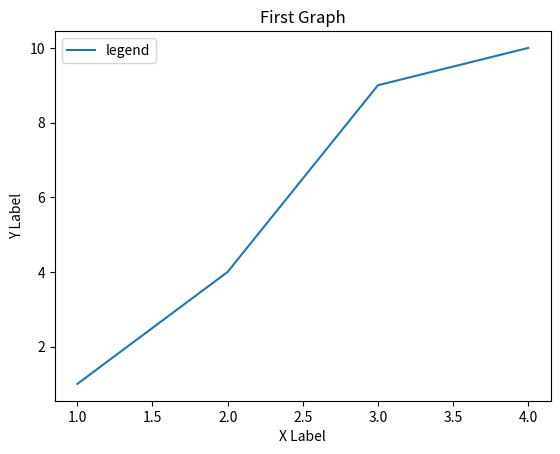
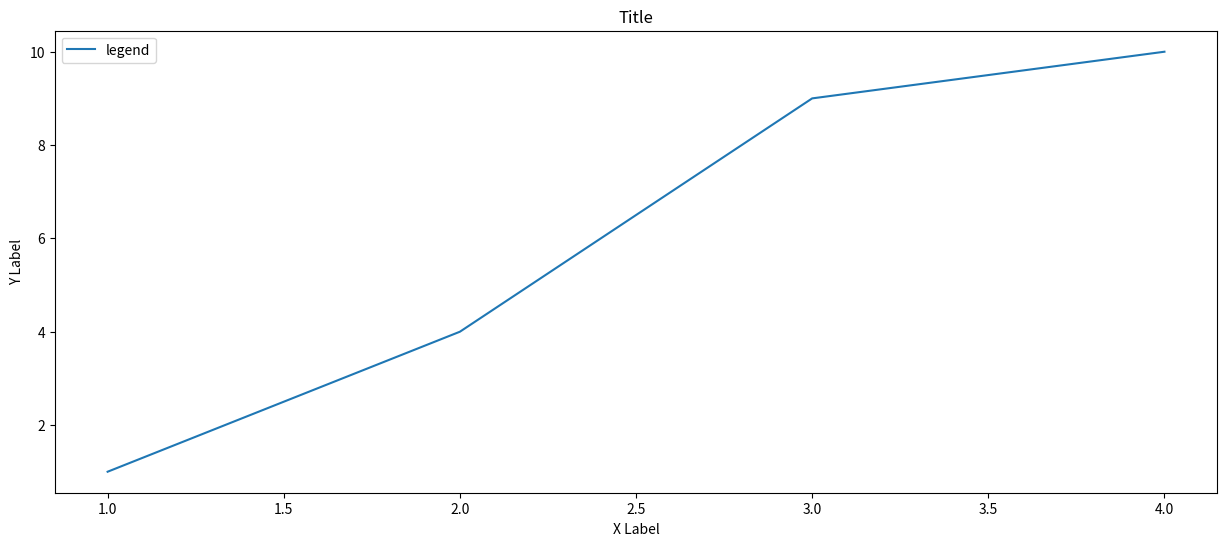
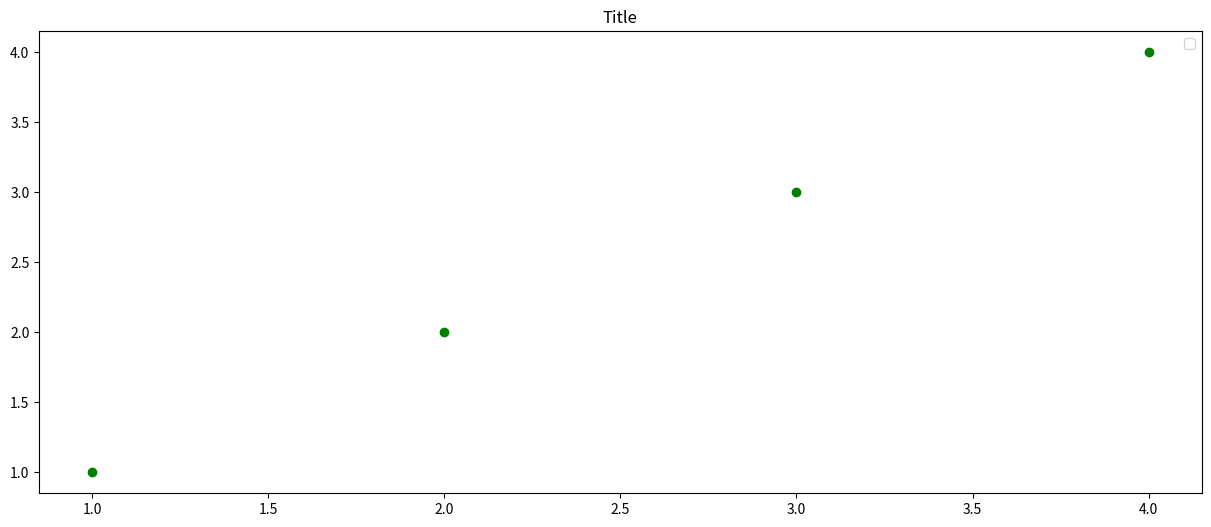
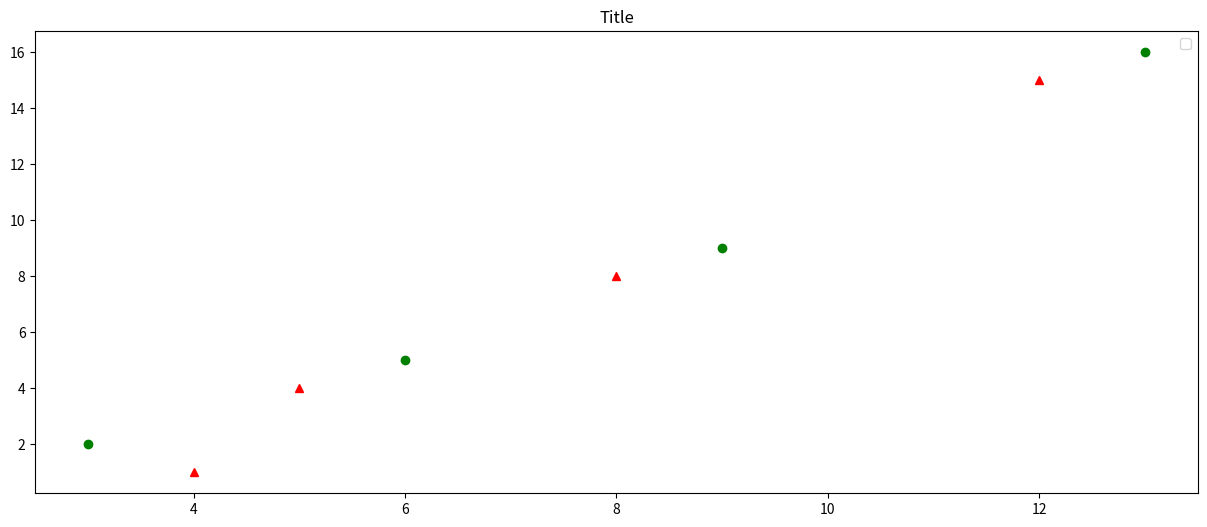
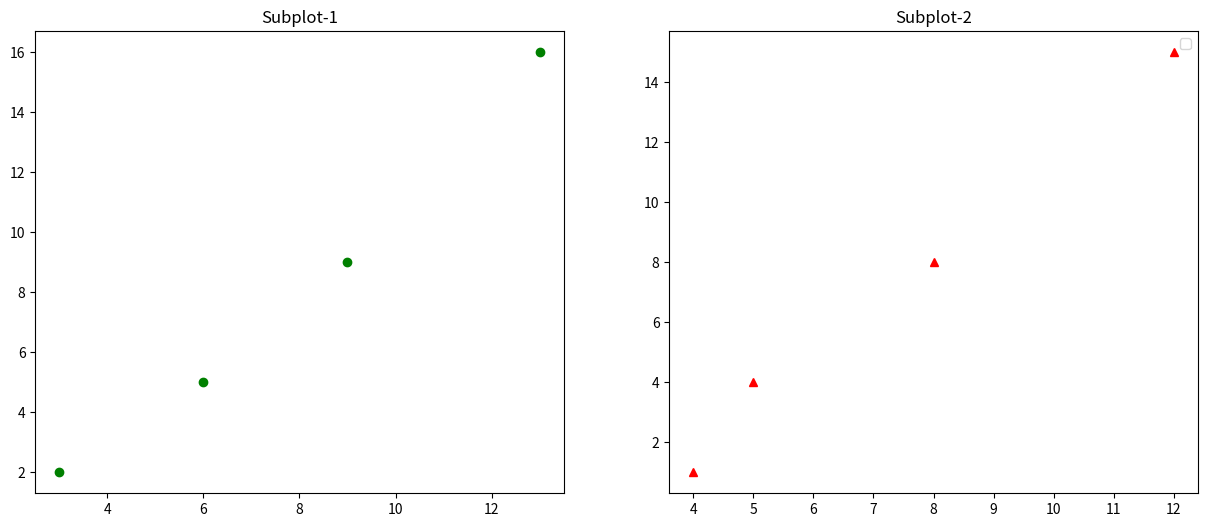
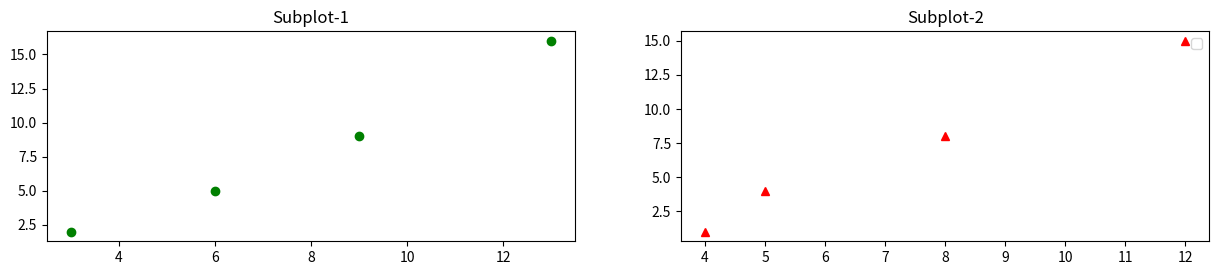
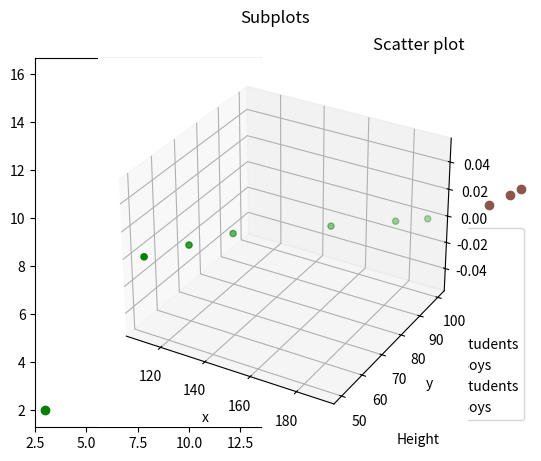

These charts were generated, in order, by the following Python code:
# Import the necessary packages and modules

import matplotlib.pyplot as plt

import numpy as np



# Prepare the data

x = [1,2,3,4]

y= [1,4,9,10]



# Plot the data

plt.plot(x, y, label='legend')



#Add Title

plt.title("First Graph")

plt.ylabel("Y Label")

plt.xlabel("X Label")



# Add a legend

plt.legend(loc="upper left")



# Show the plot

plt.show()





# Prepare the data

x = [1,2,3,4]

y= [1,4,9,10]



#FigureSize

plt.figure(figsize=(15,6))



# Plot the data

plt.plot(x, y, label='legend')



#Add Title

plt.title("Title")

plt.ylabel("Y Label")

plt.xlabel("X Label")



# Add a legend

plt.legend()



# Show the plot

plt.show()

#FigureSize

plt.figure(figsize=(15,6))



# Plot the data

plt.plot(x, x, "go") #Go is the additional arugument , it will print graph using the dots or circle.



#Add Title

plt.title("Title")



# Add a legend

plt.legend()



# Show the plot

plt.show()
#FigureSize

plt.figure(figsize=(15,6))



# Plot the data

plt.plot([3,6,9,13],[2,5,9,16], "go", [4,5,8,12],[1,4,8,15],'r^') #Go is the additional arugument , it will print graph using the dots or circle.



#Add Title

plt.title("Title")



# Add a legend

plt.legend()



# Show the plot

plt.show()
#FigureSize

plt.figure(figsize=(15,6))



# Plot the data

plt.subplot(1,2,1)

plt.plot([3,6,9,13],[2,5,9,16], "go")

plt.title("Subplot-1")



plt.subplot(1,2,2)

plt.plot([4,5,8,12],[1,4,8,15],'r^')

plt.title("Subplot-2")



# Add a legend

plt.legend()



# Show the plot

plt.show()
#FigureSize

plt.figure(figsize=(15,6))



# Plot the data

plt.subplot(2,2,1)

plt.plot([3,6,9,13],[2,5,9,16], "go")

plt.title("Subplot-1")



plt.subplot(2,2,2)

plt.plot([4,5,8,12],[1,4,8,15],'r^')

plt.title("Subplot-2")



# Add a legend

plt.legend()



# Show the plot

plt.show()
fig, (ax1, ax2) = plt.subplots(1, 2)

fig.suptitle('Subplots')

ax1.plot([3,6,9,13],[2,5,9,16], "go")

ax2.plot([4,5,8,12],[1,4,8,15],'r^')
cls_name = ['A','B','C','D','E']

total_std = [20,30,40,50,60]

plt.bar(cls_name,total_std,color="Blue")

plt.title("Bar Graph")

plt.ylabel(total_std)

plt.xlabel(cls_name)

plt.show()
cls_name = ['A','B','C','D','E']

total_std = [20,30,40,50,60] 

variance = [7,8,9,10,11]

plt.barh(cls_name,total_std, xerr=variance,color="Blue")

plt.title("Bar Graph")

plt.ylabel(total_std)

plt.xlabel(cls_name)

plt.show()
cls_name = ['A','B','C','D','E']

total_std = [20,30,40,50,60] 

total_boys = [7,8,9,10,11]



index = np.arange(5)

width=0.30



plt.bar(index,total_std, width,color="Green", label = "Total Students")

plt.bar(index+width,total_boys, width,color="Yellow", label = "Total Boys")



plt.title("Horizontally Stacked Bar Graph")

plt.ylabel("Total Students")

plt.xlabel("Total Boys")

plt.xticks(index+width/2,cls_name)

plt.legend(loc="best")

plt.show()
cls_name = ['A','B','C','D','E']

total_std = [20,30,40,50,60] 

total_boys = [7,8,9,10,11]



index = np.arange(5)

width=0.30



plt.bar(index,total_std, width,color="Green", label = "Total Students")

plt.bar(index,total_boys, width,color="Yellow", label = "Total Boys", bottom =total_std)



plt.title("Horizontally Stacked Bar Graph")

plt.ylabel("Total Students")

plt.xlabel("Total Boys")

plt.xticks(index,cls_name)

plt.legend(loc="best")

plt.show()
x = np.random.randn(1000)

plt.title("Histogram")



plt.ylabel("Frequency")

plt.xlabel("Random Data")



plt.hist(x,bins=30)

plt.show()
Technologies = ["Tech-1","Tech-2","Tech-3","Tech-4","Tech-5"]

tech_pop = [30,25,40,60,80]

Explode = [0,0.1,0,0,0.2]

plt.pie(tech_pop,explode=Explode,labels=Technologies,shadow=True,startangle=45)

plt.axis('equal')

plt.legend(loc="best")

plt.show()

Height = np.array([110,120,130,160,180,190])

Weight = np.array([50,60,70,85,95,100])

# Plot

plt.scatter(Height,Weight)

plt.title('Scatter plot')

plt.xlabel('Height')

plt.ylabel('Weight')

plt.show()
from mpl_toolkits import mplot3d

ax = plt.axes(projection='3d')

ax.scatter3D(Height,Weight,color="green")

ax.set_xlabel("x")

ax.set_ylabel("y")